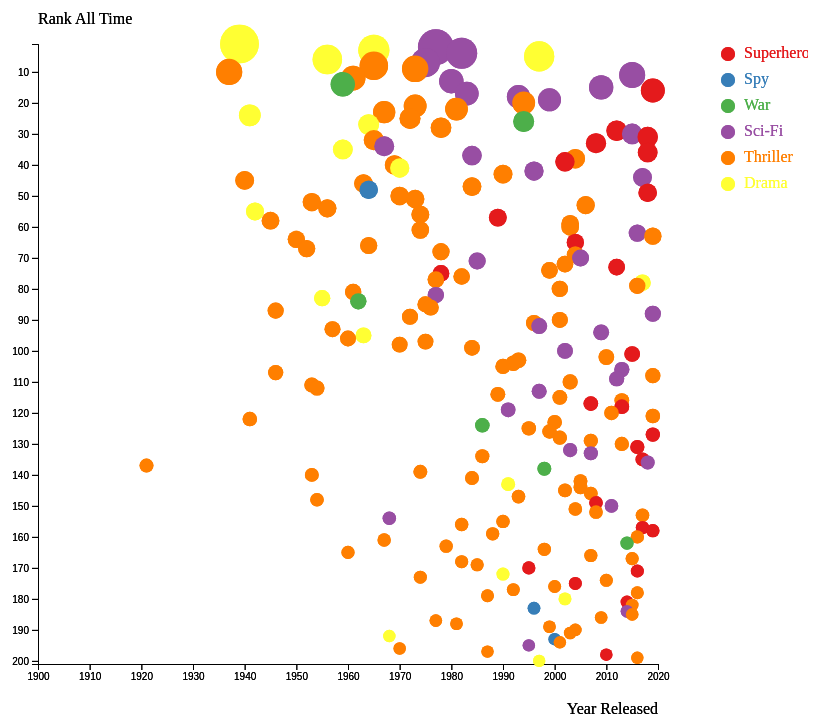
D3 v4 page, settled after 480 driven frames (8 s of simulated time); the page loaded 1 data file(s).


// ── inflation.js
var margin = {top: 40, right :150, bottom: 60, left: 30},
        width = 800-margin.left-margin.right,
        height = 720-margin.top-margin.bottom;

var svg = d3.select("#chart")
    .append("svg")
        .attr("width", width + margin.left + margin.right)
        .attr("height", height + margin.top + margin.bottom)
    .append("g")
        .attr("transform","translate("+margin.left+","+margin.top+")");

var moviePromise = d3.csv("inflation.csv")
    var success = function(data)
    {
        console.log("Worked", data)
var x = d3.scaleLinear()
    .domain([1900, 2020])
    .range([ 0, width ]);
  svg.append("g")
    .attr("transform", "translate(0," + height + ")")
    .call(d3.axisBottom(x).tickFormat(d3.format("")));

  
  svg.append("text")
      .attr("text-anchor", "end")
      .attr("x", width)
      .attr("y", height+50 )
      .text("Year Released");

  
  var y = d3.scaleLinear()
    .domain([201,1])
    .range([ height, 0]);
  svg.append("g")
    .call(d3.axisLeft(y)
             .ticks(20));

  
  svg.append("text")
      .attr("text-anchor", "end")
      .attr("x", 0)
      .attr("y", -20 )
      .text("Rank All Time")
      .attr("text-anchor", "start")

  
  var z = d3.scaleSqrt()
    .domain([d3.min(data, function(d) { return d.Inflation; }), 2000000000])
    .range([13, 20]);
    

 
  var myColor = d3.scaleOrdinal()
    .domain(["Superhero", "Spy", "War", "Sci-Fi", "Thriller","Drama"])
    .range(d3.schemeSet1);


  

  
  var tooltip = d3.select("#chart")
    .append("div")
      .style("opacity", 0)
      .attr("class", "tooltip")
      .style("background-color", "black")
      .style("border-radius", "5px")
      .style("padding", "10px")
      .style("color", "white")

 
  var showTooltip = function(d) {
    tooltip
      .transition()
      .duration(200)
    tooltip
      .style("opacity", 1)
      .html("Worldwide Gross: " +"$"+ d.Inflation+"--->"+d.Title+"("+d.Released+")")
      .style("left", (d3.mouse(this)[0]+30) + "px")
      .style("top", (d3.mouse(this)[1]+30) + "px")
  }
  var moveTooltip = function(d) {
    tooltip
      .style("left", (d3.mouse(this)[0]+30) + "px")
      .style("top", (d3.mouse(this)[1]+30) + "px")
  }
  var hideTooltip = function(d) {
    tooltip
      .transition()
      .duration(200)
      .style("opacity", 0)
  }


 

 
  var highlight = function(d){
   
    d3.selectAll(".bubbles").style("opacity", .05)
    
    d3.selectAll("."+d).style("opacity", 1)
  }

  
  var noHighlight = function(d){
    d3.selectAll(".bubbles").style("opacity", 1)
  }


  
  svg.append("g")
    .selectAll("dot")
    .data(data)
    .enter()
    .append("circle")
      .attr("class", function (d) { return "bubbles " + d.Genre })
      .attr("cx", function (d) { return x(d.Released); } )
      .attr("cy", function (d) { return y(d.Rank); } )
      .attr("r", function (d) { return z(d.Inflation); } )
      .style("fill", function (d) { return myColor(d.Genre); } )
    
    .on("mouseover", showTooltip )
    .on("mousemove", moveTooltip )
    .on("mouseleave", hideTooltip )
   


    

    // Add legend: circles
    var valuesToShow = [10000000, 100000000, 1000000000]
    var xCircle = 590
    var xLabel = 540
    
    // Add one dot in the legend for each name.
    var size = 20
    var allgroups = ["Superhero", "Spy", "War", "Sci-Fi", "Thriller","Drama"]
    svg.selectAll("myrect")
      .data(allgroups)
      .enter()
      .append("circle")
        .attr("cx", 690)
        .attr("cy", function(d,i){ return 10 + i*(size+6)})
        .attr("r", 7)
        .style("fill", function(d){ return myColor(d)})
        .on("mouseover", highlight)
        .on("mouseleave", noHighlight)

    // Add labels beside legend dots
    svg.selectAll("mylabels")
      .data(allgroups)
      .enter()
      .append("text")
        .attr("x", 690 + size*.8)
        .attr("y", function(d,i){ return i * (size + 6) + (size/2)}) 
        .style("fill", function(d){ return myColor(d)})
        .text(function(d){ return d})
        .attr("text-anchor", "left")
        .style("alignment-baseline", "middle")
        .on("mouseover", highlight)
        .on("mouseleave", noHighlight)
    }
    var fail = function(error)
        {
            console.log("Failed", error)
        }
    moviePromise.then(success, fail);
    
    
 
  

### data: inflation.csv
Rank, Title, Inflation, Lifetime Gross, Est. Num Tickets, Released, Genre
1, Gone with the Wind, 1895421694, 200852579, 202,286,200, 1939, Drama
2, Star Wars: Episode IV - A New Hope, 1668979715, 460998507, 178,119,500, 1977, Sci-Fi
3, The Sound of Music, 1335086324, 159287539, 142,485,200, 1965, Drama
4, E.T. the Extra-Terrestrial, 1329174791, 435110554, 141,854,300, 1982, Sci-Fi
5, Titanic, 1270101626, 659363944, 135,549,800, 1997, Drama
6, The Ten Commandments, 1227470000, 65500000, 131,000,000, 1956, Drama
7, Jaws, 1200098356, 260000000, 128,078,800, 1975, Sci-Fi
8, Doctor Zhivago, 1163149635, 111721910, 124,135,500, 1965, Thriller
9, The Exorcist, 1036314504, 232906145, 110,599,200, 1973, Thriller
10, Snow White and the Seven Dwarfs, 1021330000, 184925486, 109,000,000, 1937, Thriller
11, Star Wars: Episode VII - The Force Awake…, 1013038487, 936662225, 108,115,100, 2015, Sci-Fi
12, One Hundred and One Dalmatians, 936225101, 144880014, 99,917,300, 1961, Thriller
13, Star Wars: Episode V - The Empire Strike…, 919244787, 290271960, 98,105,100, 1980, Sci-Fi
14, Ben-Hur, 918699453, 74422622, 98,046,900, 1959, War
15, Avatar, 911790952, 760507625, 97,309,600, 2009, Sci-Fi
16, Avengers: Endgame, 892669593, 858373000, 95,268,900, 2019, Superhero
17, Star Wars: Episode VI - Return of the Je…, 881336578, 309306177, 94,059,400, 1983, Sci-Fi
18, Jurassic Park, 858893554, 402828120, 91,664,200, 1993, Sci-Fi
19, Star Wars: Episode I - The Phantom Menac…, 846224377, 474544677, 90,312,100, 1999, Sci-Fi
20, The Lion King, 835301768, 422783777, 89,146,400, 1994, Thriller
21, The Sting, 835268973, 156000000, 89,142,900, 1973, Thriller
22, Raiders of the Lost Ark, 829651658, 248159971, 88,543,400, 1981, Thriller
23, The Graduate, 801854616, 104945305, 85,576,800, 1967, Thriller
24, Fantasia, 778117595, 76408097, 83,043,500, 1941, Drama
25, The Godfather, 739503825, 134966411, 78,922,500, 1972, Thriller
26, Forrest Gump, 736829627, 330455270, 78,637,100, 1994, War
27, Mary Poppins, 732563466, 102272727, 78,181,800, 1964, Drama
28, Grease, 722413882, 189969103, 77,098,600, 1978, Thriller
29, The Avengers, 720376844, 623357910, 76,881,200, 2012, Superhero
30, Jurassic World, 719518552, 652270625, 76,789,600, 2015, Sci-Fi
31, Black Panther, 714671451, 700059566, 76,272,300, 2018, Superhero
32, Thunderball, 700876000, 63595658, 74,800,000, 1965, Thriller
33, The Dark Knight, 698121220, 535234033, 74,506,000, 2008, Superhero
34, The Jungle Book, 690380663, 141843612, 73,679,900, 1967, Sci-Fi
35, Sleeping Beauty, 680974120, 51600000, 72,676,000, 1959, Drama
36, Avengers: Infinity War, 678572589, 678815482, 72,419,700, 2018, Superhero
37, Ghostbusters, 667266747, 242582079, 71,213,100, 1984, Sci-Fi
38, Shrek 2, 665746933, 441226247, 71,050,900, 2004, Thriller
39, Spider-Man, 661768431, 407022860, 70,626,300, 2002, Superhero
40, Butch Cassidy and the Sundance Kid, 661127523, 102308889, 70,557,900, 1969, Thriller
41, Love Story, 656035865, 106550690, 70,014,500, 1970, Drama
42, Independence Day, 649049593, 306169268, 69,268,900, 1996, Sci-Fi
43, Home Alone, 634669454, 285761243, 67,734,200, 1990, Thriller
44, Star Wars: Episode VIII - The Last Jedi, 633360465, 620181382, 67,594,500, 2017, Sci-Fi
45, Pinocchio, 631568921, 84254167, 67,403,300, 1940, Thriller
46, Cleopatra, 629509395, 57777778, 67,183,500, 1963, Thriller
47, Beverly Hills Cop, 629195500, 234760478, 67,150,000, 1984, Thriller
48, Goldfinger, 621231000, 51081062, 66,300,000, 1964, Spy
49, Incredibles 2, 621223504, 608581744, 66,299,200, 2018, Superhero
50, Airport, 619462881, 100489151, 66,111,300, 1970, Thriller
51, American Graffiti, 615742991, 115000000, 65,714,300, 1973, Thriller
52, The Robe, 613308665, 36000000, 65,454,500, 1953, Thriller
53, Pirates of the Caribbean: Dead Man's Che…, 605568108, 423315812, 64,628,400, 2006, Thriller
54, Around the World in 80 Days, 605446298, 42000000, 64,615,400, 1956, Thriller
55, Bambi, 596985188, 102247150, 63,712,400, 1942, Drama
56, Blazing Saddles, 592555052, 119601481, 63,239,600, 1974, Thriller
57, Batman, 590050451, 251348343, 62,972,300, 1989, Superhero
58, The Bells of St. Mary's, 587921587, 21333333, 62,745,100, 1945, Thriller
59, The Lord of the Rings: The Return of the…, 577563989, 377845905, 61,639,700, 2003, Thriller
60, Finding Nemo, 577065505, 380843261, 61,586,500, 2003, Thriller
... 140 more rows